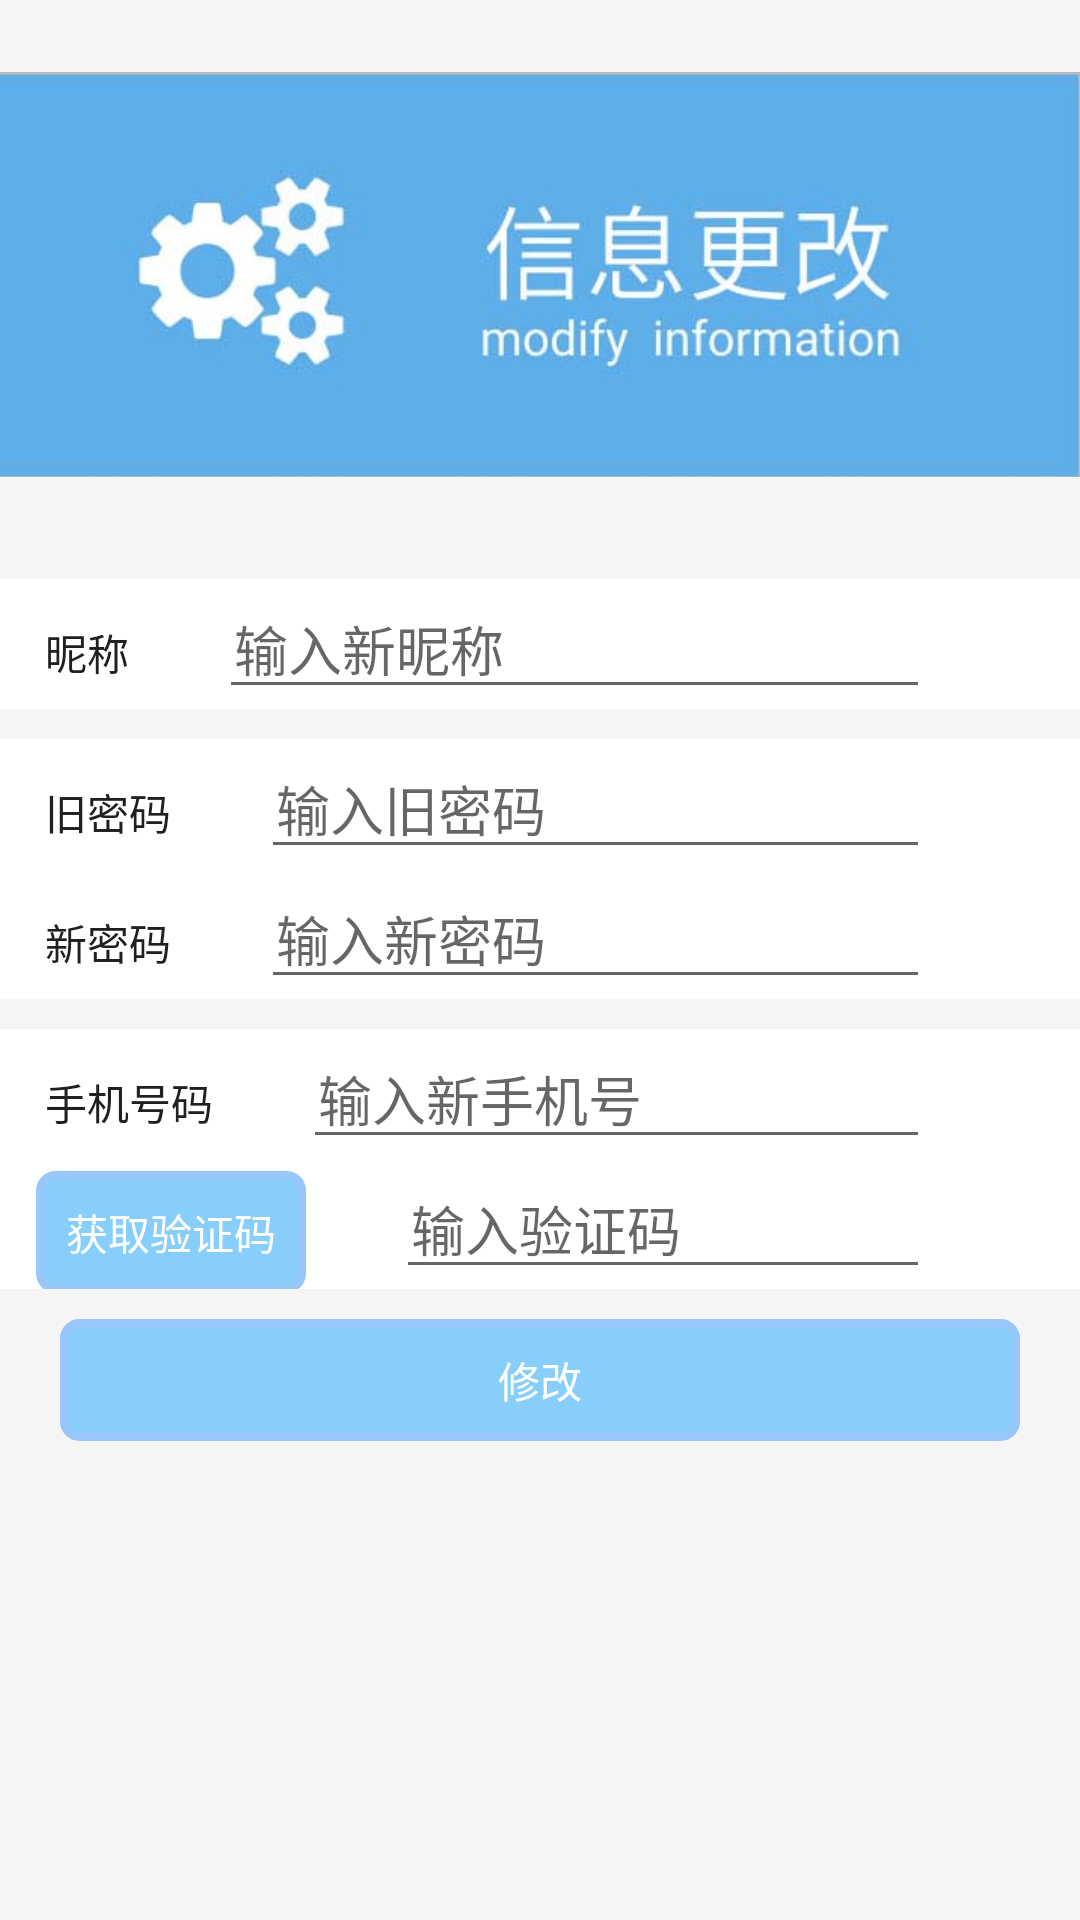

Reconstruct the res/layout file that produces this screen, plus the resources it refers to.
<!-- AndroidManifest.xml: application theme AppTheme -->
<!-- res/layout/mine.xml -->
<?xml version="1.0" encoding="utf-8"?>
<LinearLayout xmlns:android="http://schemas.android.com/apk/res/android"
    android:layout_width="match_parent" android:layout_height="match_parent"
    android:orientation="vertical"
    android:background="#f5f5f5">

    <android.support.v7.widget.AppCompatImageView
        android:layout_width="match_parent"
        android:layout_height="fill_parent"
        android:layout_weight="2"
        android:src="@drawable/newinformation"
        android:layout_centerVertical="true"/>
    <LinearLayout
        android:layout_width="match_parent"
        android:layout_height="fill_parent"
        android:baselineAligned="true"
        android:layout_weight="0.8"
        android:orientation="vertical">
        <TextView
            android:layout_width="match_parent"
            android:layout_height="10dp" />
        <LinearLayout
            android:layout_width="match_parent"
            android:layout_height="wrap_content"
            android:background="#ffffff">
            <TextView
                android:text="昵称"
                android:layout_width="wrap_content"
                android:layout_height="wrap_content"
                android:layout_marginLeft="15dp"
                android:id="@+id/textView8" />

            <EditText
                android:layout_width="match_parent"
                android:layout_height="wrap_content"
                android:layout_marginLeft="30dp"
                android:paddingLeft="5dp"
                android:inputType="textPersonName"
                android:layout_marginRight="50dp"
                android:id="@+id/editText121"
                android:hint="输入新昵称" />
        </LinearLayout>
        <TextView
            android:layout_width="match_parent"
            android:layout_height="10dp" />
        <LinearLayout
            android:layout_width="match_parent"
            android:layout_height="wrap_content"
            android:background="#ffffff">
            <TextView
                android:text="旧密码"
                android:layout_width="wrap_content"
                android:layout_height="wrap_content"
                android:layout_marginLeft="15dp"
                android:id="@+id/textView9" />
            <EditText
                android:layout_width="match_parent"
                android:layout_height="wrap_content"
                android:layout_marginRight="50dp"
                android:layout_marginLeft="30dp"
                android:paddingLeft="5dp"
                android:inputType="textPersonName"
                android:id="@+id/editText122"
                android:hint="输入旧密码" />
        </LinearLayout>
        <LinearLayout
            android:layout_width="match_parent"
            android:layout_height="wrap_content"
            android:background="#ffffff">
            <TextView
                android:text="新密码"
                android:layout_width="wrap_content"
                android:layout_height="wrap_content"
                android:layout_marginLeft="15dp"
                android:id="@+id/textView10" />
            <EditText
                android:layout_width="match_parent"
                android:layout_height="wrap_content"
                android:layout_marginRight="50dp"
                android:layout_marginLeft="30dp"
                android:paddingLeft="5dp"
                android:inputType="textPersonName"
                android:hint="输入新密码"
                android:id="@+id/editText123" />
        </LinearLayout>
        <TextView
            android:layout_width="match_parent"
            android:layout_height="10dp" />
        <LinearLayout
            android:layout_width="match_parent"
            android:layout_height="wrap_content"
            android:background="#ffffff">
            <TextView
                android:text="手机号码"
                android:layout_width="wrap_content"
                android:layout_height="wrap_content"
                android:layout_marginLeft="15dp"
                android:id="@+id/textView12" />

            <EditText
                android:layout_width="match_parent"
                android:layout_height="wrap_content"
                android:layout_marginLeft="30dp"
                android:layout_marginRight="50dp"
                android:paddingLeft="5dp"
                android:inputType="textPersonName"
                android:id="@+id/editText124"
                android:hint="输入新手机号" />
        </LinearLayout>
        <LinearLayout
            android:layout_width="match_parent"
            android:layout_height="wrap_content"
            android:background="#ffffff">
            <Button
                android:text="获取验证码"
                android:layout_width="wrap_content"
                android:layout_height="wrap_content"
                android:layout_marginLeft="12dp"
                android:id="@+id/button122" />
            <EditText
                android:layout_width="match_parent"
                android:layout_height="wrap_content"
                android:inputType="textPersonName"
                android:layout_marginLeft="30dp"
                android:layout_marginRight="50dp"
                android:paddingLeft="5dp"
                android:id="@+id/editText125"
                android:hint="输入验证码" />
        </LinearLayout>
        <TextView
            android:layout_width="match_parent"
            android:layout_height="10dp" />
    <Button
        android:text="修改"
        android:layout_width="match_parent"
        android:layout_marginLeft="20dp"
        android:layout_marginRight="20dp"
        android:layout_height="wrap_content"
        android:id="@+id/button121"
        android:layout_gravity="bottom" />
    </LinearLayout>
</LinearLayout>
<!-- resources referenced by this layout -->
<resources>
  <!-- drawable newinformation: jpg bitmap (drawable-hdpi, 37990 bytes) -->
  <style name="AppTheme" parent="Theme.AppCompat.DayNight.DarkActionBar">
          
          <item name="android:windowNoTitle">false</item>
          <item name="android:windowTitleSize">50dp</item>
          <item name="android:windowTitleBackgroundStyle">@style/CustomWindowTitleBackground</item>
          <item name="android:buttonStyle">@style/ButtonStyle</item>
          <item name="android:textViewStyle">@style/TextStyle</item>
      </style>
  <style name="CustomWindowTitleBackground">
          <item name="android:background">#f0f0f0</item>
          <item name="android:textAlignment">center</item>
          <item name="android:gravity">center</item>
          <item name="android:textColor">#000000</item>
      </style>
  <style name="ButtonStyle">
          <item name="android:background">@drawable/my_button</item>
          <item name="android:textColor">#ffffff</item>
          <item name="android:gravity">center</item>
      </style>
  <style name="TextStyle">
          <item name="android:textColor">#202020</item>
          <item name="android:typeface">monospace</item>
      </style>
  <!-- drawable my_button (drawable-hdpi) -->
  <?xml version="1.0" encoding="utf-8"?>
  <selector xmlns:android="http://schemas.android.com/apk/res/android">
      <item android:state_pressed="true">
          <shape>
              <gradient android:startColor="#20b2aa" android:endColor="#20b2aa"
                  android:angle="270" />
              <stroke android:width="3dip" android:color="#f0f0f0" />
              <corners android:radius="2dp" />
              <padding android:left="10dp" android:top="10dp"
                  android:right="10dp" android:bottom="10dp" />
          </shape>
      </item>
  
      <item android:state_focused="true">
          <shape>
              <gradient android:startColor="#20b2aa" android:endColor="#20b2aa"
                  android:angle="270" />
              <stroke android:width="3dip" android:color="#f0f0f0" />
              <corners android:radius="2dp" />
              <padding android:left="10dp" android:top="10dp"
                  android:right="10dp" android:bottom="10dp" />
          </shape>
      </item>
  
      <item>
          <shape>
              <gradient android:startColor="#87cefa" android:endColor="#87cefa"
                  android:angle="180" />
              <stroke android:width="3dip" android:color="#98c8f9" />
              <corners android:radius="5dip" />
              <padding android:left="10dp" android:top="10dp"
                  android:right="10dp" android:bottom="10dp" />
          </shape>
      </item>
  </selector>
</resources>
